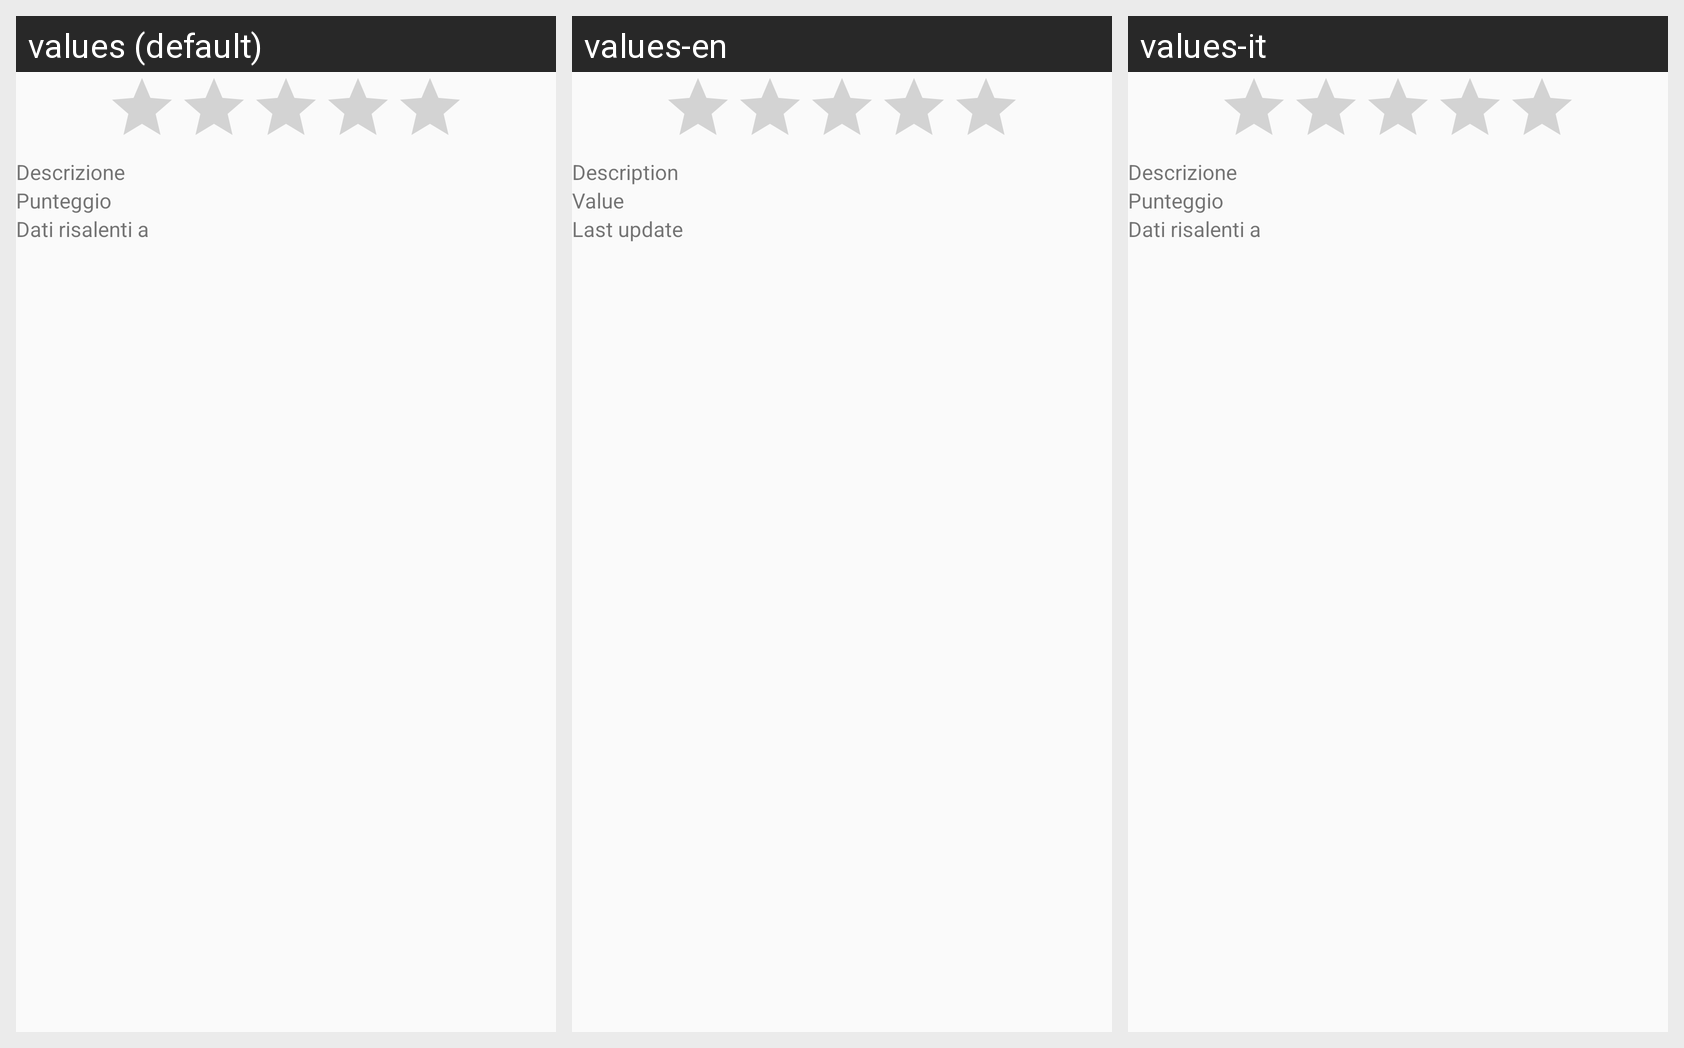

Locale-by-locale string values for the Android screen shown in this grid:
Android screen res/layout/activity_details_content.xml rendered under 3 locales, left to right: values (default), values-en, values-it. Device: Nexus 5 (rendered at 1080×1920; each locale shown at half size, 540×960, under a caption strip naming it); theme AppTheme.
Strings drawn on this screen, with the default value and each locale's value (text and hints the layout hard-codes appear in the picture but are not listed):

descrizione_struttura
  values: Descrizione
  values-en: Description
  values-it: Descrizione  [not translated; the default value is used]

punteggio
  values: Punteggio
  values-en: Value
  values-it: Punteggio  [not translated; the default value is used]

dati_risalenti_a
  values: Dati risalenti a
  values-en: Last update
  values-it: Dati risalenti a  [not translated; the default value is used]
